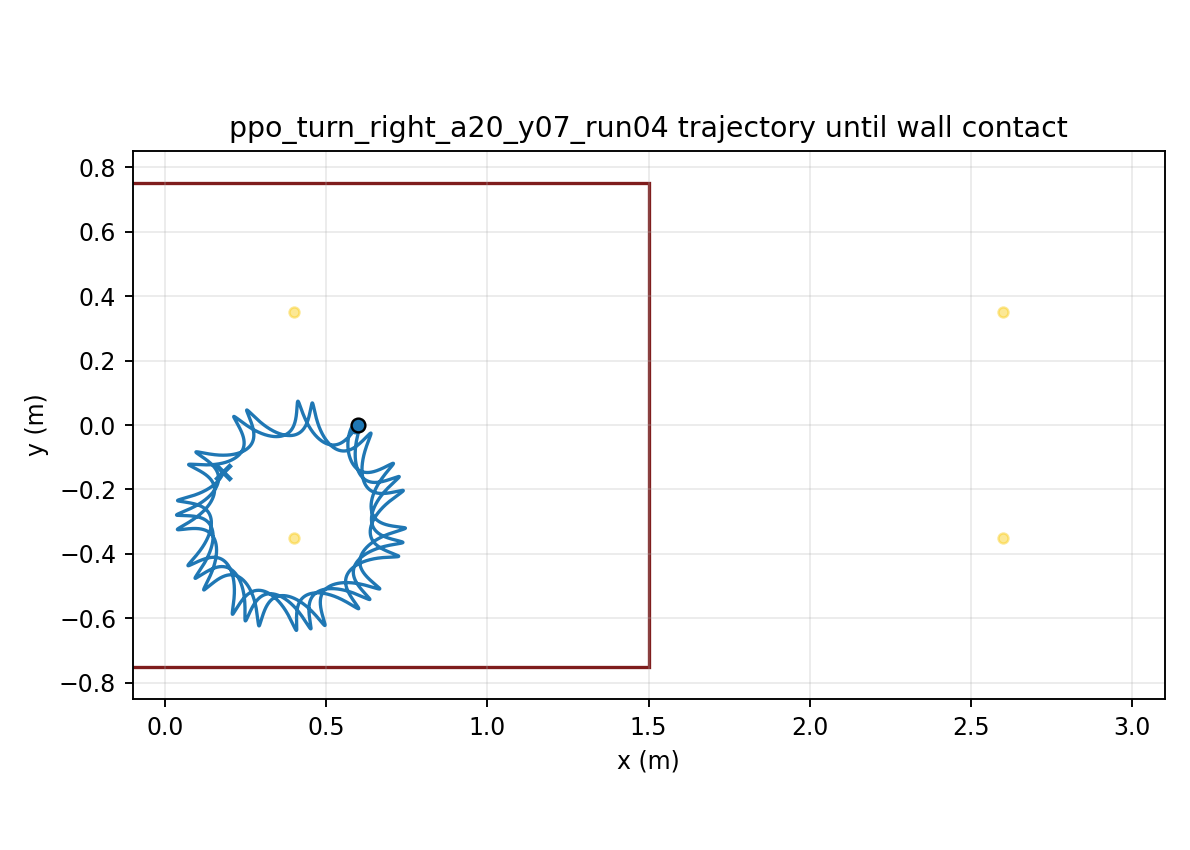

Values plotted in this chart, from the file beside it:
time, x, y, yaw
1.000000000000000021e-03, 5.999999974406219350e-01, 7.143568544476508464e-06, -1.252198838665056287e-04
2.000000000000000042e-03, 5.999999634333251786e-01, 2.842087381665914236e-05, -4.971680577035635876e-04
3.000000000000000062e-03, 5.999998322255589711e-01, 6.342768802536369321e-05, -1.110555408693482318e-03
4.000000000000000083e-03, 5.999994924677584107e-01, 1.117512340844117880e-04, -1.960445509397359259e-03
5.000000000000000104e-03, 5.999987948979367269e-01, 1.729490566854119393e-04, -3.042230555426008072e-03
6.000000000000000125e-03, 5.999975561756761833e-01, 2.465524993603418480e-04, -4.351605772252808285e-03
7.000000000000000146e-03, 5.999955626262006847e-01, 3.320700696683442921e-04, -5.884542880163414792e-03
8.000000000000000167e-03, 5.999925738692372112e-01, 4.289906890173611487e-04, -7.637263150509754003e-03
9.000000000000001055e-03, 5.999883262893291880e-01, 5.367868371298212260e-04, -9.606210504575865908e-03
1.000000000000000194e-02, 5.999825365384481302e-01, 6.549174807894408978e-04, -1.178802532193782421e-02
1.100000000000000283e-02, 5.999749047247932010e-01, 7.828309160449187232e-04, -1.417951925591425487e-02
1.200000000000000372e-02, 5.999651175410111170e-01, 9.199674140659142019e-04, -1.677765110509395891e-02
1.300000000000000461e-02, 5.999528510867824238e-01, 1.065761778633655954e-03, -1.957950426321345902e-02
1.400000000000000550e-02, 5.999377735886718410e-01, 1.219645717511763650e-03, -2.258226584698421954e-02
1.500000000000000638e-02, 5.999195479197292347e-01, 1.381050070004663510e-03, -2.578320762157071747e-02
1.600000000000000727e-02, 5.998978339305438556e-01, 1.549406886455384491e-03, -2.917966878916308446e-02
1.700000000000000816e-02, 5.998722920938999170e-01, 1.724128048263884327e-03, -3.276876460373338851e-02
1.800000000000000905e-02, 5.998425895545664854e-01, 1.904582458023718061e-03, -3.654647541134495997e-02
1.900000000000000994e-02, 5.998084028038542792e-01, 2.090101267567090471e-03, -4.050835980858062679e-02
2.000000000000001082e-02, 5.997694181203551134e-01, 2.280032898405892627e-03, -4.464996522938902840e-02
2.100000000000001171e-02, 5.997253333693834954e-01, 2.473738051722629283e-03, -4.896682534791427233e-02
2.200000000000001260e-02, 5.996758595428286487e-01, 2.670591473841799068e-03, -5.345445916119363761e-02
2.300000000000001349e-02, 5.996207220683521522e-01, 2.869983536729681095e-03, -5.810837157668720387e-02
2.400000000000001438e-02, 5.995596618990001181e-01, 3.071321638415280830e-03, -6.292405532418174352e-02
2.500000000000001527e-02, 5.994924363953407775e-01, 3.274031428882551165e-03, -6.789699401148570346e-02
2.600000000000001615e-02, 5.994188200130003974e-01, 3.477557867563041416e-03, -7.302266614746918960e-02
2.700000000000001704e-02, 5.993386048089573981e-01, 3.681366119075768495e-03, -7.829654996344102835e-02
2.800000000000001793e-02, 5.992516007802112243e-01, 3.884942294304305488e-03, -8.371412887372843559e-02
2.900000000000001882e-02, 5.991576360484939245e-01, 4.087794044281944927e-03, -8.927089742787563953e-02
3.000000000000001971e-02, 5.990565569045603889e-01, 4.289451015053902250e-03, -9.496236761818435679e-02
3.100000000000002059e-02, 5.989482277249796871e-01, 4.489465182758722861e-03, -1.007840753752727581e-01
3.200000000000002148e-02, 5.988325307742976555e-01, 4.687411066510493995e-03, -1.067315871469189797e-01
3.300000000000002237e-02, 5.987093659052606931e-01, 4.882885826035243682e-03, -1.128005065632322890e-01
3.400000000000002326e-02, 5.985786502644266927e-01, 5.075509111373610605e-03, -1.189864768691208385e-01
3.500000000000002415e-02, 5.984403431328968459e-01, 5.264892795590114805e-03, -1.252842214840695911e-01
3.600000000000002504e-02, 5.982944442256526996e-01, 5.450561252739183349e-03, -1.316867978233441649e-01
3.700000000000002592e-02, 5.981409955147881652e-01, 5.631911864768412990e-03, -1.381849789373015558e-01
3.800000000000002681e-02, 5.979800699743242909e-01, 5.808251741049097472e-03, -1.447691079351568766e-01
3.900000000000002770e-02, 5.978117686260537855e-01, 5.978951740520377367e-03, -1.514296494620368527e-01
4.000000000000002859e-02, 5.976362194488106239e-01, 6.143419260131954829e-03, -1.581572084714994442e-01
4.100000000000002948e-02, 5.974535757275336589e-01, 6.301097721691628628e-03, -1.649425481349339195e-01
4.200000000000003036e-02, 5.972640142963724363e-01, 6.451465917277576789e-03, -1.717766068069021546e-01
4.300000000000003125e-02, 5.970677336976044636e-01, 6.594037232940996862e-03, -1.786505139844277168e-01
4.400000000000003214e-02, 5.968649522764947202e-01, 6.728358769656883620e-03, -1.855556052150983126e-01
4.500000000000003303e-02, 5.966559062305809569e-01, 6.854010379570563138e-03, -1.924834359236886061e-01
4.600000000000003392e-02, 5.964408476302014428e-01, 6.970603634552374750e-03, -1.994257941399093792e-01
4.700000000000003481e-02, 5.962200424253850661e-01, 7.077780742935912972e-03, -2.063747121208928947e-01
4.800000000000003569e-02, 5.959937684524170276e-01, 7.175213429085725014e-03, -2.133224768710370589e-01
4.900000000000003658e-02, 5.957623134513194696e-01, 7.262601789087774762e-03, -2.202616395683203165e-01
5.000000000000003747e-02, 5.955259731027590098e-01, 7.339673134270086052e-03, -2.271850239081398826e-01
5.100000000000003836e-02, 5.952850490888144108e-01, 7.406180831971531653e-03, -2.340857333656318207e-01
5.200000000000003925e-02, 5.950398470283112529e-01, 7.461903107732925644e-03, -2.409571569193538210e-01
5.300000000000004013e-02, 5.947906746860111005e-01, 7.506641851169115753e-03, -2.477929722778990096e-01
5.400000000000004102e-02, 5.945378485607708541e-01, 7.540224601522205194e-03, -2.545870804951300137e-01
5.500000000000004191e-02, 5.942817525266295142e-01, 7.562516107722350167e-03, -2.613326881928592083e-01
5.600000000000004280e-02, 5.940228165279017869e-01, 7.573421052401330122e-03, -2.680225210317885853e-01
5.700000000000004369e-02, 5.937614962875913394e-01, 7.572878104364633156e-03, -2.746496047927388107e-01
5.800000000000004458e-02, 5.934982498351505376e-01, 7.560857542279142418e-03, -2.812072746602383710e-01
5.900000000000004546e-02, 5.932335416866143518e-01, 7.537360450813657131e-03, -2.876891692279126556e-01
6.000000000000004635e-02, 5.929678395706526883e-01, 7.502421904713507672e-03, -2.940891966817945069e-01
... 29,940 more rows
